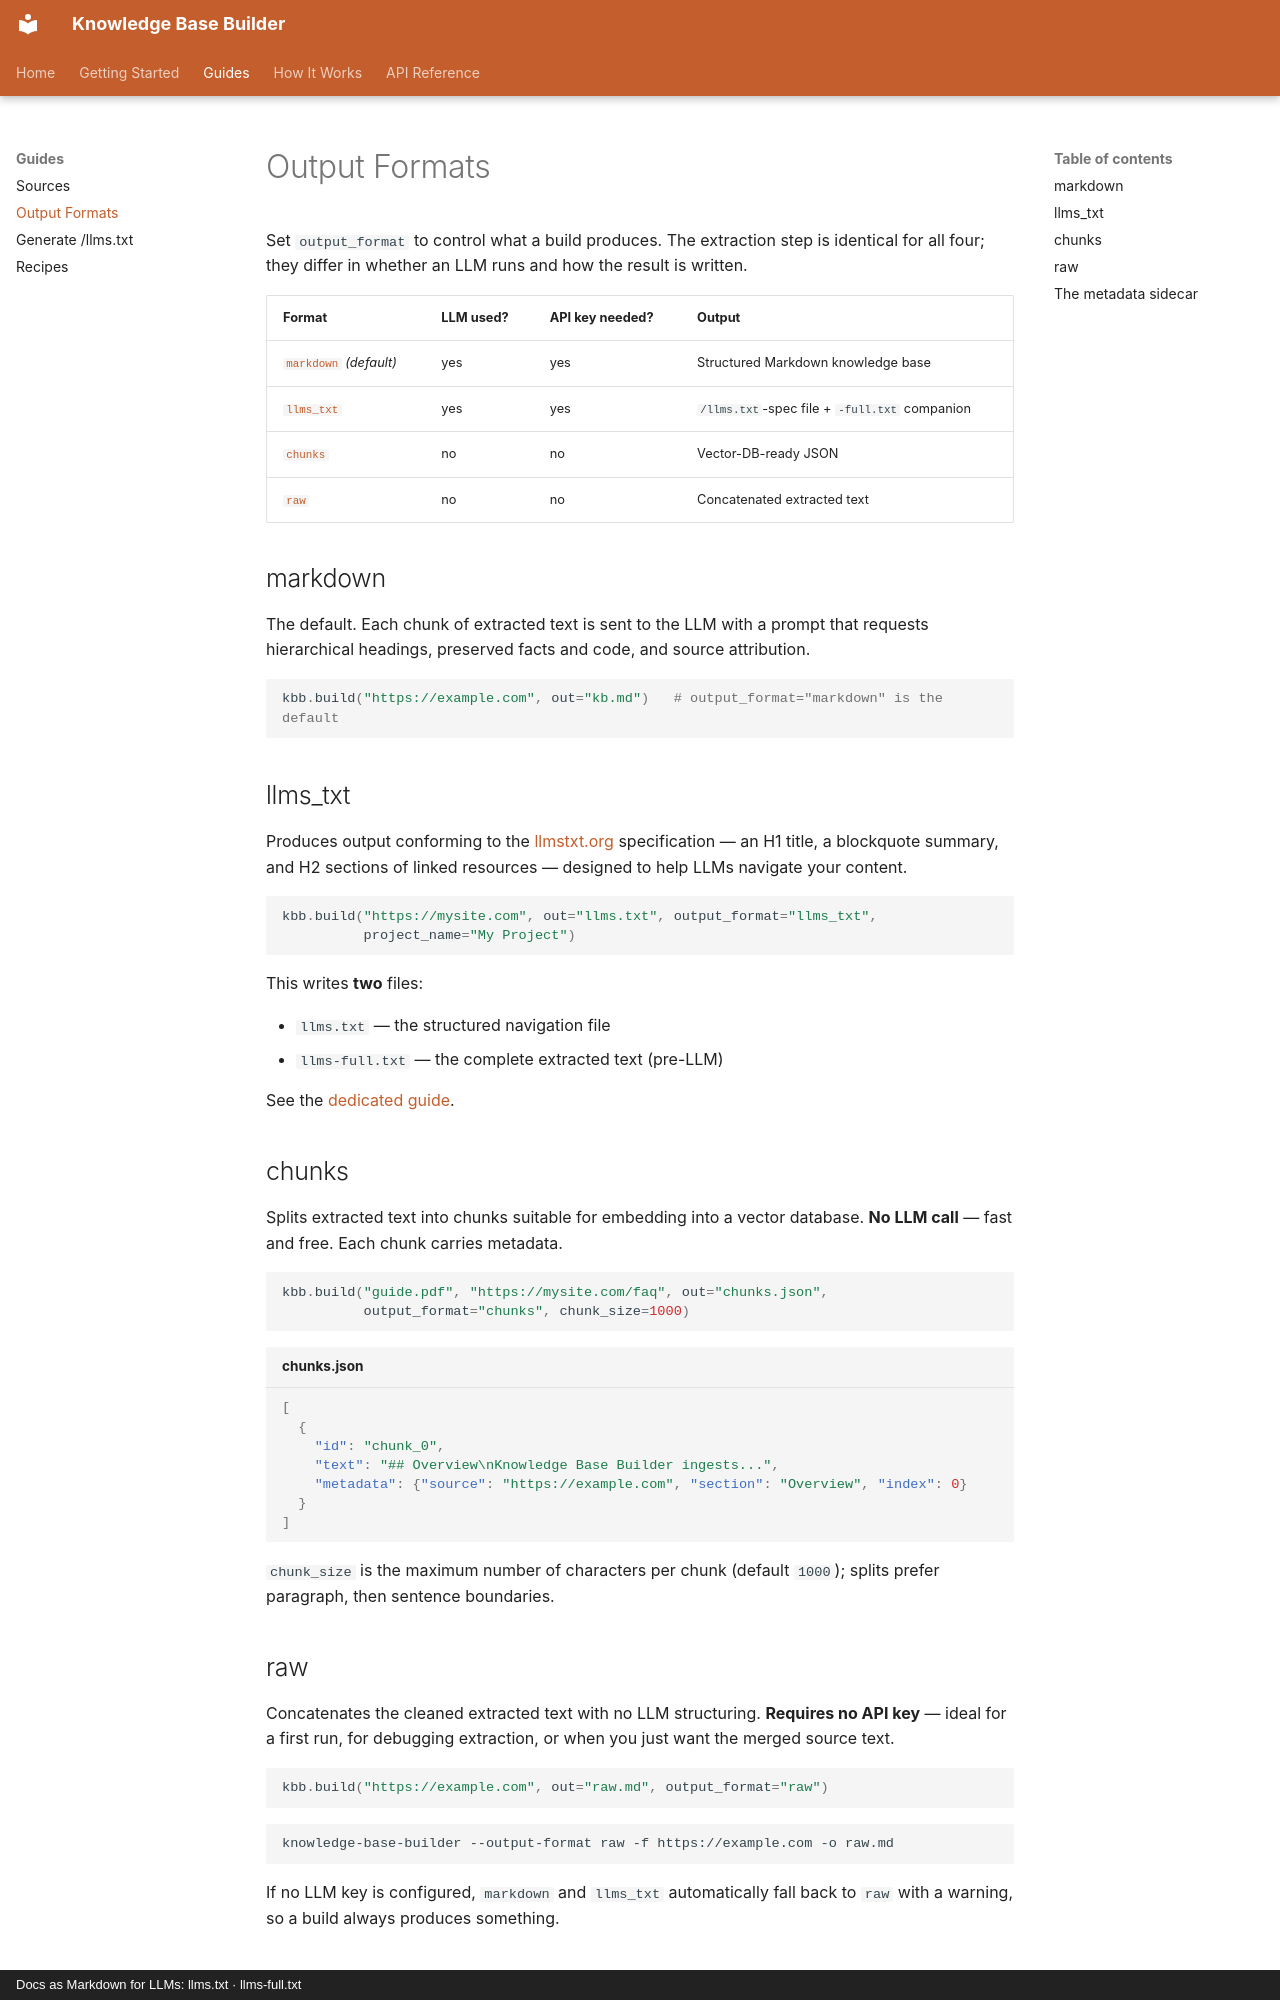

repository: kostadindev/Knowledge-Base-Builder · page: guides/output-formats/index.html · generator: mkdocs · copyright: Docs as Markdown for LLMs: llms.txt · llms-full.txt

# Output Formats

Set `output_format` to control what a build produces. The extraction step is identical for
all four; they differ in whether an LLM runs and how the result is written.

| Format | LLM used? | API key needed? | Output |
|--------|-----------|-----------------|--------|
| [`markdown`](#markdown) *(default)* | yes | yes | Structured Markdown knowledge base |
| [`llms_txt`](#llms_txt) | yes | yes | `/llms.txt`-spec file + `-full.txt` companion |
| [`chunks`](#chunks) | no | no | Vector-DB-ready JSON |
| [`raw`](#raw) | no | no | Concatenated extracted text |

## markdown

The default. Each chunk of extracted text is sent to the LLM with a prompt that requests
hierarchical headings, preserved facts and code, and source attribution.

```python
kbb.build("https://example.com", out="kb.md")   # output_format="markdown" is the default
```

## llms_txt

Produces output conforming to the [llmstxt.org](https://llmstxt.org) specification — an H1
title, a blockquote summary, and H2 sections of linked resources — designed to help LLMs
navigate your content.

```python
kbb.build("https://mysite.com", out="llms.txt", output_format="llms_txt",
          project_name="My Project")
```

This writes **two** files:

- `llms.txt` — the structured navigation file
- `llms-full.txt` — the complete extracted text (pre-LLM)

See the [dedicated guide](llms-txt.md).

## chunks

Splits extracted text into chunks suitable for embedding into a vector database. **No LLM
call** — fast and free. Each chunk carries metadata.

```python
kbb.build("guide.pdf", "https://mysite.com/faq", out="chunks.json",
          output_format="chunks", chunk_size=1000)
```

```json title="chunks.json"
[
  {
    "id": "chunk_0",
    "text": "## Overview\nKnowledge Base Builder ingests...",
    "metadata": {"source": "https://example.com", "section": "Overview", "index": 0}
  }
]
```

`chunk_size` is the maximum number of characters per chunk (default `1000`); splits prefer
paragraph, then sentence boundaries.
